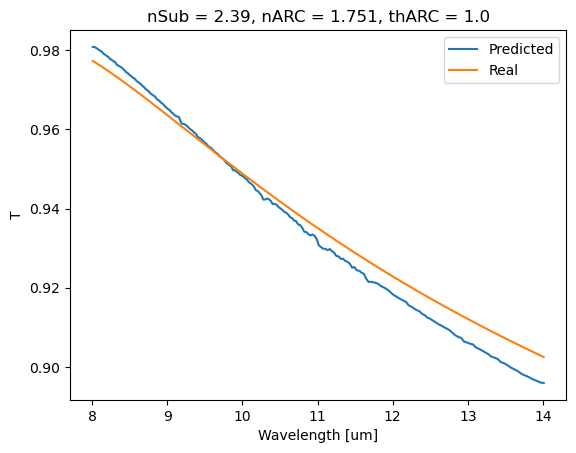

Source data for this figure (header and first rows):
w, t
14.01, 0.9025
13.96, 0.9029
13.92, 0.9033
13.87, 0.9037
13.83, 0.9041
13.78, 0.9045
13.74, 0.9049
13.7, 0.9053
13.65, 0.9057
13.61, 0.9061
13.57, 0.9065
13.52, 0.907
13.48, 0.9074
13.44, 0.9078
13.4, 0.9082
13.35, 0.9086
13.31, 0.909
13.27, 0.9094
13.23, 0.9098
13.19, 0.9102
13.15, 0.9106
13.11, 0.911
13.07, 0.9114
13.03, 0.9118
12.99, 0.9122
12.95, 0.9126
12.91, 0.913
12.87, 0.9134
12.83, 0.9138
12.8, 0.9142
12.76, 0.9146
12.72, 0.915
12.68, 0.9154
12.64, 0.9158
12.61, 0.9161
12.57, 0.9165
12.53, 0.9169
12.5, 0.9173
12.46, 0.9177
12.42, 0.9181
12.39, 0.9185
12.35, 0.9189
12.32, 0.9193
12.28, 0.9197
12.25, 0.9201
12.21, 0.9205
12.18, 0.9208
12.14, 0.9212
12.11, 0.9216
12.07, 0.922
12.04, 0.9224
12.01, 0.9228
11.97, 0.9232
11.94, 0.9236
11.91, 0.9239
11.87, 0.9243
11.84, 0.9247
11.81, 0.9251
11.78, 0.9255
11.74, 0.9259
... 170 more rows
